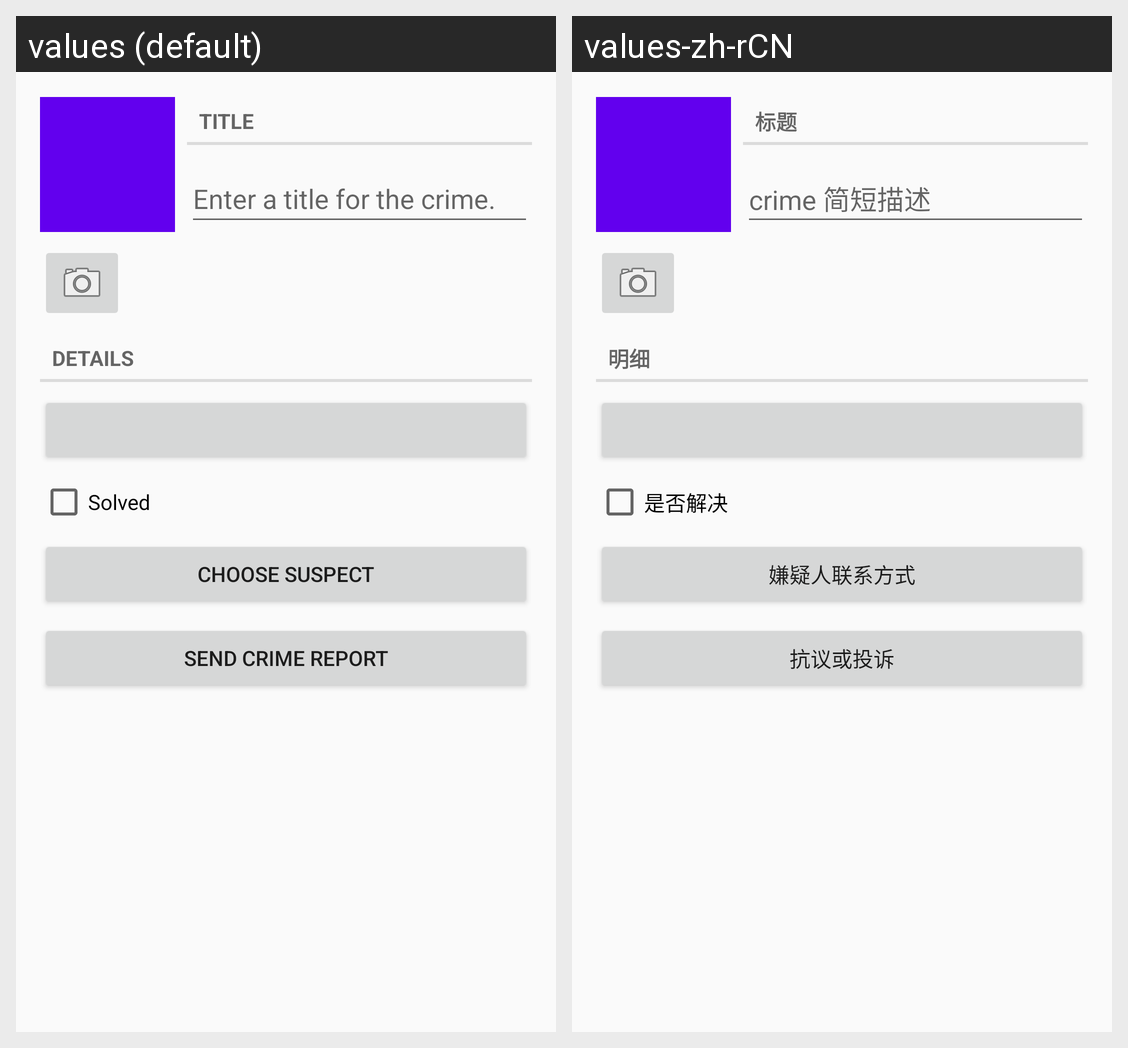

This grid shows one Android layout under two languages. Give, for every string resource on the screen, its name, the default text and each shown locale's text.
Android screen res/layout/fragment_crime.xml rendered under 2 locales, left to right: values (default), values-zh-rCN. Device: Nexus 5 (rendered at 1080×1920; each locale shown at half size, 540×960, under a caption strip naming it); theme AppTheme.
Strings drawn on this screen, with the default value and each locale's value (text and hints the layout hard-codes, and strings that could not be matched under every locale, appear in the picture but are not listed):

crime_title_label
  values: Title
  values-zh-rCN: 标题

crime_title_hint
  values: Enter a title for the crime.
  values-zh-rCN: crime 简短描述

crime_details_label
  values: Details
  values-zh-rCN: 明细

crime_solved_label
  values: Solved
  values-zh-rCN: 是否解决

crime_suspect_text
  values: Choose Suspect
  values-zh-rCN: 嫌疑人联系方式

crime_report_text
  values: Send Crime Report
  values-zh-rCN: 抗议或投诉
